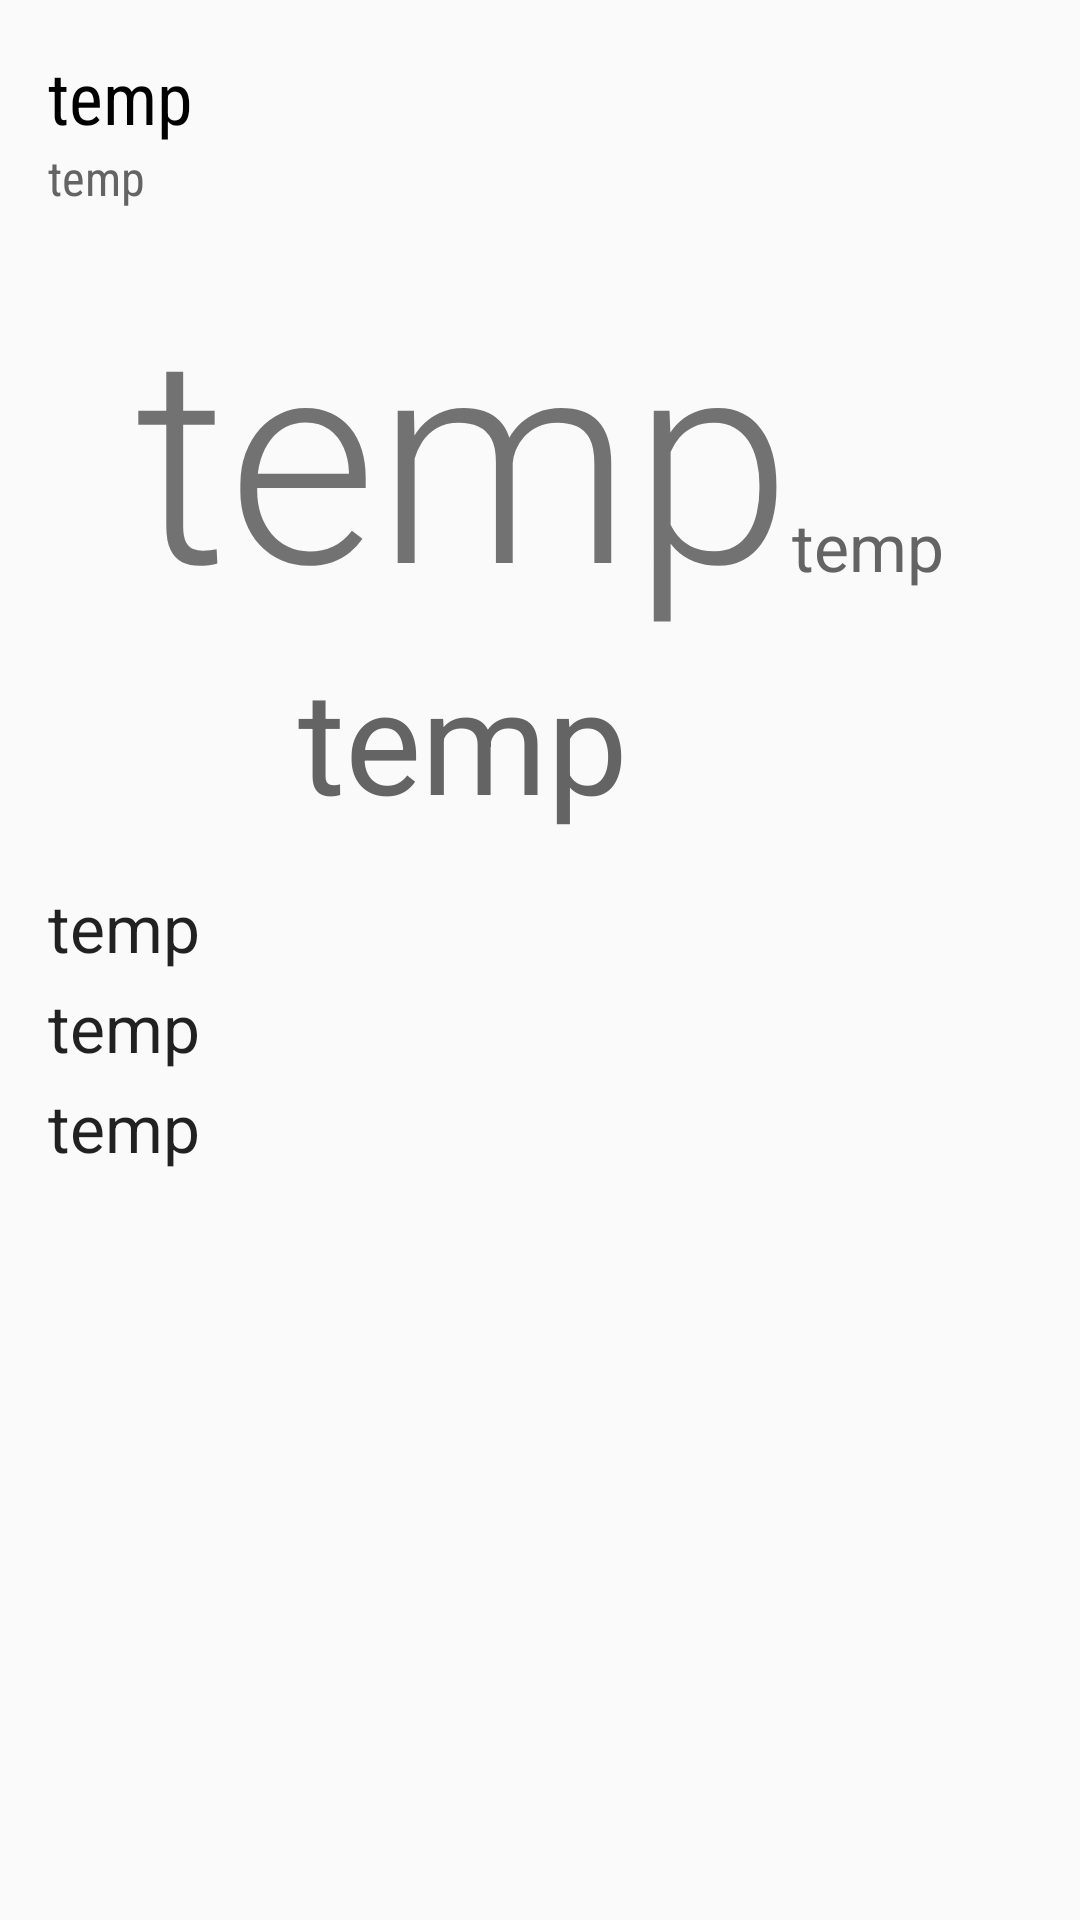

This screen was rendered from an Android layout file. Write that file and the resources it references.
<!-- AndroidManifest.xml: application theme AppTheme -->
<!-- res/layout/fragment_detail.xml -->
<ScrollView xmlns:android="http://schemas.android.com/apk/res/android"
    android:layout_width="match_parent"
    android:layout_height="match_parent">

    <LinearLayout
        android:gravity="center_vertical"
        android:layout_gravity="left"
        android:layout_height="wrap_content"
        android:layout_width="match_parent"
        android:orientation="vertical"
        android:padding="16dp">

        
        <TextView
            android:fontFamily="sans-serif-condensed"
            android:id="@+id/detail_day_textview"
            android:layout_height="wrap_content"
            android:layout_width="wrap_content"
            android:textColor="@color/black"
            android:text="temp"
            android:textSize="24sp" />

        <TextView
            android:fontFamily="sans-serif-condensed"
            android:id="@+id/detail_date_textview"
            android:layout_height="wrap_content"
            android:layout_width="wrap_content"
            android:text="temp"
            android:textColor="@color/grey_700"
            android:textSize="16sp" />

        
        <LinearLayout
            android:gravity="center_horizontal"
            android:layout_height="match_parent"
            android:layout_marginTop="16dp"
            android:layout_width="match_parent"
            android:orientation="horizontal">

            <LinearLayout
                android:gravity="left"
                android:layout_height="wrap_content"
                android:layout_width="wrap_content"
                android:orientation="vertical">

                <TextView
                    android:fontFamily="sans-serif-light"
                    android:id="@+id/detail_high_textview"
                    android:layout_height="wrap_content"
                    android:layout_width="wrap_content"
                    android:text="temp"
                    android:textSize="96sp" />

                <TextView
                    android:id="@+id/detail_low_textview"
                    android:layout_gravity="center_horizontal"
                    android:layout_height="wrap_content"
                    android:layout_width="wrap_content"
                    android:textColor="@color/grey_700"
                    android:text="temp"
                    android:textSize="48sp" />
            </LinearLayout>

            <LinearLayout
                android:gravity="center_horizontal"
                android:layout_gravity="center"
                android:layout_height="wrap_content"
                android:layout_width="wrap_content"
                android:orientation="vertical">

                <ImageView
                    android:id="@+id/detail_icon"
                    android:layout_width="wrap_content"
                    android:layout_height="wrap_content"
                    android:src="@drawable/art_snow"/>

                <TextView
                    android:id="@+id/detail_forecast_textview"
                    android:layout_width="wrap_content"
                    android:layout_height="wrap_content"
                    android:text="temp"
                    android:textAppearance="?android:textAppearanceLarge"
                    android:textColor="@color/grey_700" />
            </LinearLayout>
        </LinearLayout>

        
        <LinearLayout
            android:layout_height="match_parent"
            android:layout_marginRight="0dp"
            android:layout_marginTop="16dp"
            android:layout_width="match_parent"
            android:orientation="vertical">

            <TextView
                android:id="@+id/detail_humidity_textview"
                android:layout_height="wrap_content"
                android:layout_width="match_parent"
                android:text="temp"
                android:textAppearance="?android:textAppearanceLarge" />

            <TextView
                android:id="@+id/detail_pressure_textview"
                android:layout_height="wrap_content"
                android:layout_marginTop="4dp"
                android:layout_width="match_parent"
                android:text="temp"
                android:textAppearance="?android:textAppearanceLarge" />

            <TextView
                android:id="@+id/detail_wind_textview"
                android:layout_height="wrap_content"
                android:layout_marginTop="4dp"
                android:layout_width="match_parent"
                android:text="temp"
                android:textAppearance="?android:textAppearanceLarge" />
        </LinearLayout>
    </LinearLayout>
</ScrollView>
<!-- resources referenced by this layout -->
<resources>
  <color name="black">#000000</color>
  <color name="grey_700">#646464</color>
  <style name="AppTheme" parent="@style/Theme.AppCompat.Light.DarkActionBar">
          <item name="colorPrimary">@color/sunshine_blue</item>
          <item name="colorPrimaryDark">@color/sunshine_dark_blue</item>
      </style>
  <color name="sunshine_blue">#ff1ca8f4</color>
  <color name="sunshine_dark_blue">#0288D1</color>
</resources>
